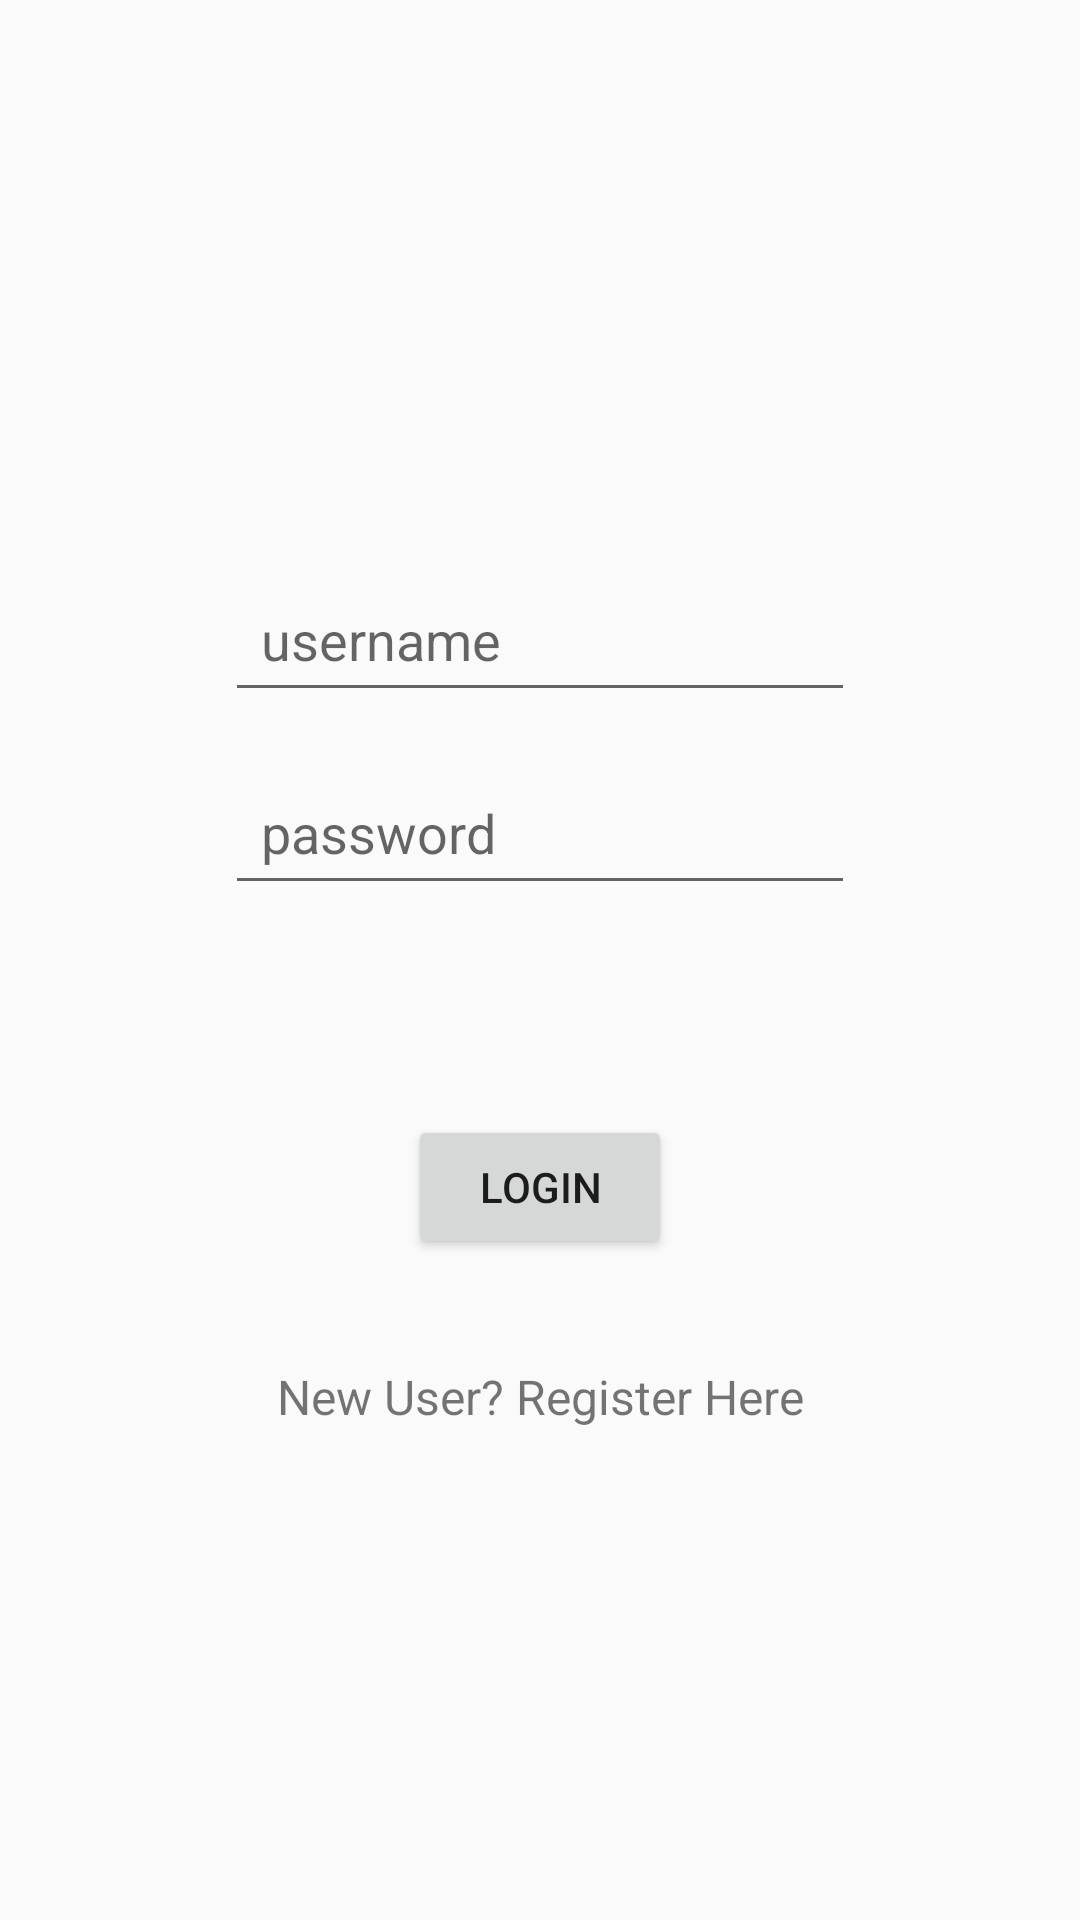

Write the Android layout XML for this screen, with the resource values it uses.
<!-- AndroidManifest.xml: application theme AppTheme.NoActionBar -->
<!-- res/layout/activity_sign_in.xml -->
<?xml version="1.0" encoding="utf-8"?>
<androidx.constraintlayout.widget.ConstraintLayout xmlns:android="http://schemas.android.com/apk/res/android"
    xmlns:app="http://schemas.android.com/apk/res-auto"
    xmlns:tools="http://schemas.android.com/tools"
    android:layout_width="match_parent"
    android:layout_height="match_parent"
    tools:context=".signIn">

    <EditText
        android:id="@+id/username"
        android:layout_width="wrap_content"
        android:layout_height="wrap_content"
        android:layout_marginStart="8dp"
        android:layout_marginTop="189dp"
        android:layout_marginEnd="8dp"
        android:drawableLeft="@drawable/baseline_person_24"
        android:ems="10"
        android:inputType="textPersonName"
        android:padding="12dp"
        android:hint="username"
        app:layout_constraintEnd_toEndOf="parent"
        app:layout_constraintStart_toStartOf="parent"
        app:layout_constraintTop_toTopOf="parent" />

    <EditText
        android:id="@+id/password"
        android:layout_width="wrap_content"
        android:layout_height="wrap_content"
        android:layout_marginStart="8dp"
        android:layout_marginTop="16dp"
        android:layout_marginEnd="8dp"
        android:drawableLeft="@drawable/baseline_security_24"
        android:ems="10"
        android:inputType="textPassword"
        android:padding="12dp"
        android:hint="password"
        app:layout_constraintEnd_toEndOf="parent"
        app:layout_constraintStart_toStartOf="parent"
        app:layout_constraintTop_toBottomOf="@+id/username"
        app:passwordToggleEnabled="true"/>

    <Button
        android:id="@+id/login"
        android:layout_width="wrap_content"
        android:layout_height="wrap_content"
        android:layout_marginStart="8dp"
        android:layout_marginTop="70dp"
        android:layout_marginEnd="8dp"
        android:text="Login"
        app:layout_constraintEnd_toEndOf="parent"
        app:layout_constraintStart_toStartOf="parent"
        app:layout_constraintTop_toBottomOf="@+id/password" />

    <TextView
        android:id="@+id/new_user"
        android:layout_width="wrap_content"
        android:layout_height="wrap_content"
        android:layout_marginStart="8dp"
        android:layout_marginTop="35dp"
        android:layout_marginEnd="8dp"
        android:text="New User? Register Here"
        android:textSize="16sp"
        app:layout_constraintEnd_toEndOf="parent"
        app:layout_constraintStart_toStartOf="parent"
        app:layout_constraintTop_toBottomOf="@+id/login" />
</androidx.constraintlayout.widget.ConstraintLayout>
<!-- resources referenced by this layout -->
<resources>
  <style name="AppTheme.NoActionBar" parent="Theme.AppCompat.Light.DarkActionBar">
          <item name="windowActionBar">false</item>
          <item name="windowNoTitle">true</item>
          <item name="android:windowFullscreen">true</item>
      </style>
</resources>
